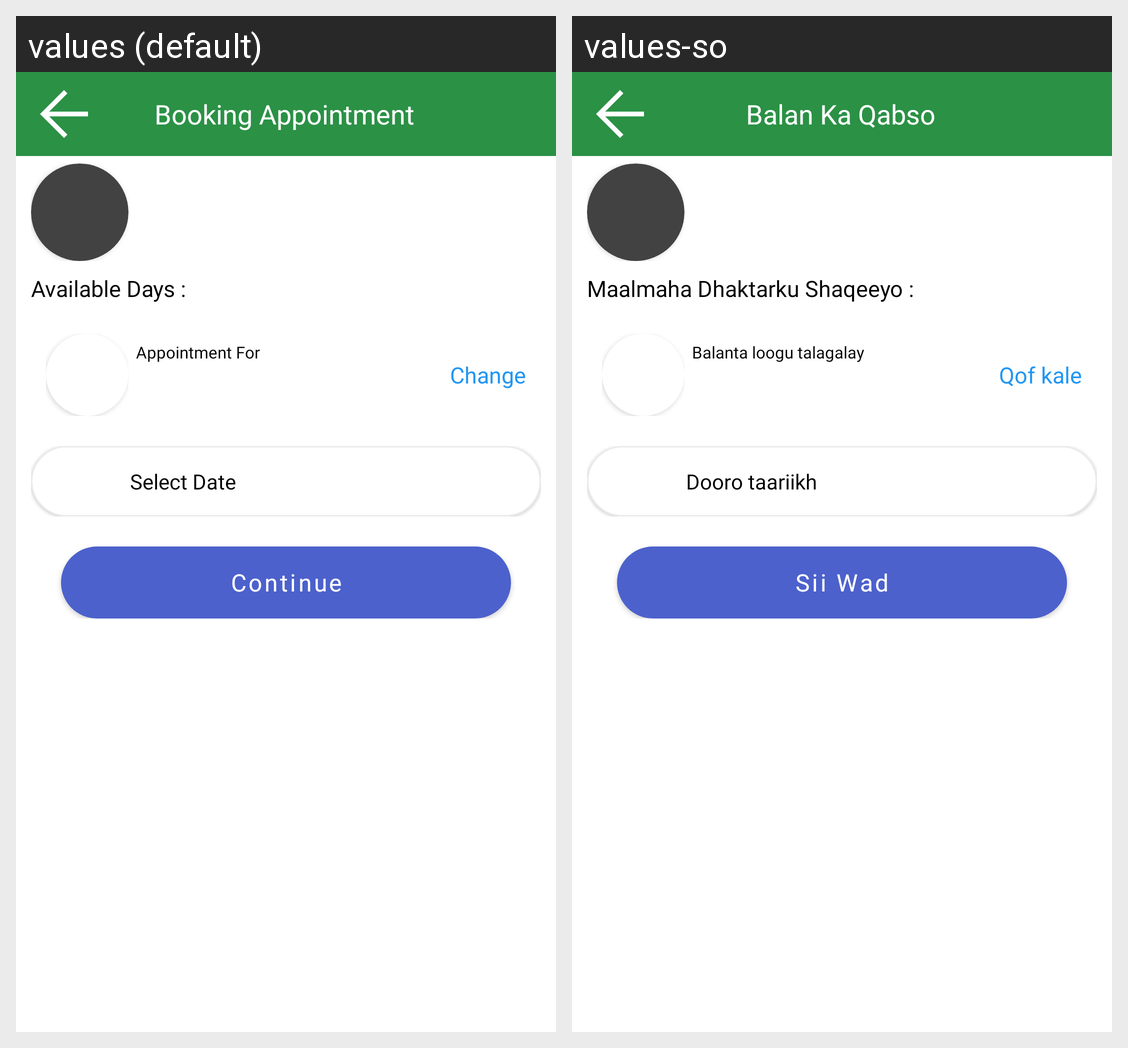

Strings drawn on this Android screen and how each of the app's shown locales translates them:
Android screen res/layout/activity_bookan_appotiment.xml rendered under 2 locales, left to right: values (default), values-so. Device: Nexus 5 (rendered at 1080×1920; each locale shown at half size, 540×960, under a caption strip naming it); theme Theme.MaterialComponents.NoActionBar.
Strings drawn on this screen, with the default value and each locale's value (text and hints the layout hard-codes, and strings that could not be matched under every locale, appear in the picture but are not listed):

bookingappointment
  values: Booking Appointment
  values-so: Balan Ka Qabso

availbilitydays
  values: Available Days :
  values-so: Maalmaha Dhaktarku Shaqeeyo :

appointment_for
  values: Appointment For
  values-so: Balanta loogu talagalay

change
  values: Change
  values-so: Qof kale

select_date
  values: Select Date
  values-so: Dooro taariikh

Continue
  values: Continue
  values-so: Sii Wad
